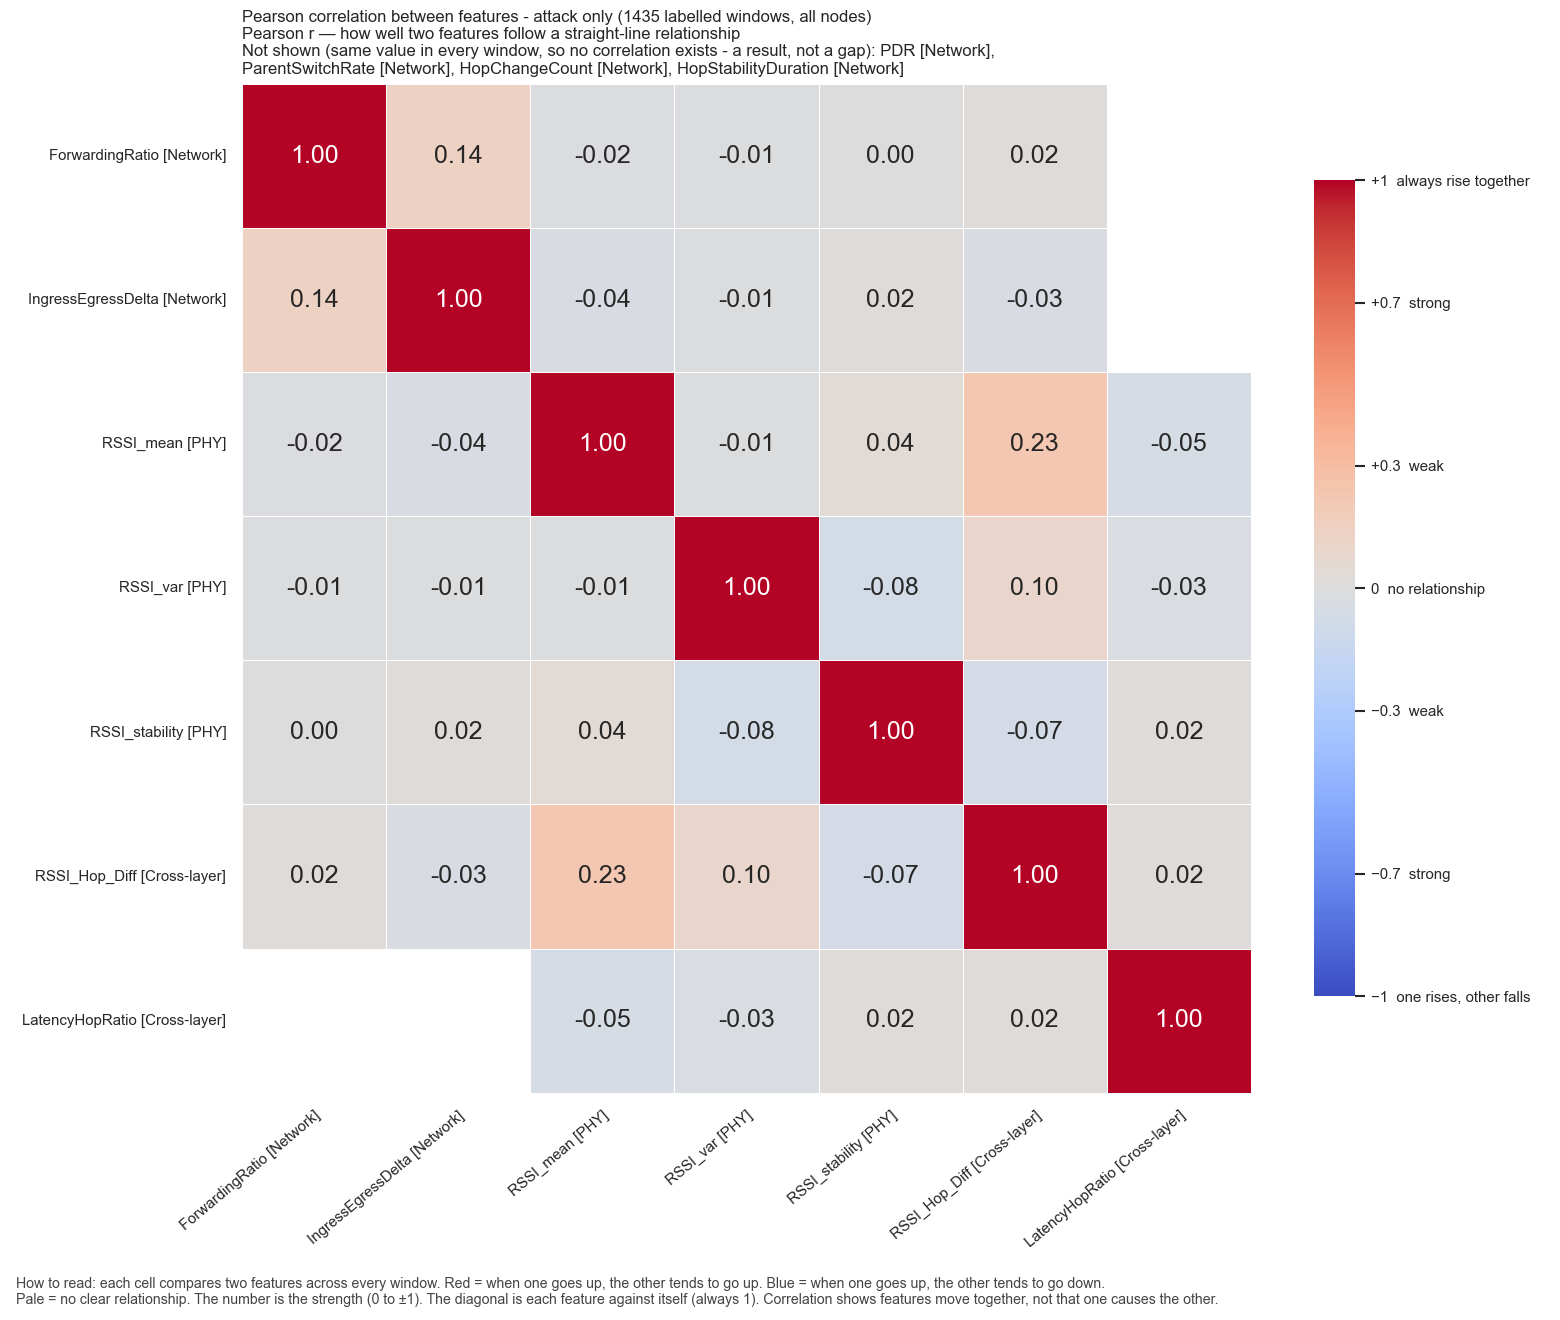

Values plotted in this chart, from the file beside it:
, ForwardingRatio, IngressEgressDelta, RSSI_mean, RSSI_var, RSSI_stability, RSSI_Hop_Diff, LatencyHopRatio
ForwardingRatio, 1.0, 0.1377, -0.01637, -0.008501, 6.917516254922574e-05, 0.02092, 
IngressEgressDelta, 0.1377, 1.0, -0.03507, -0.009945, 0.02128, -0.03494, 
RSSI_mean, -0.01637, -0.03507, 1.0, -0.009933, 0.04329, 0.2337, -0.04818
RSSI_var, -0.008501, -0.009945, -0.009933, 1.0, -0.07582, 0.1008, -0.02932
RSSI_stability, 6.917516254922574e-05, 0.02128, 0.04329, -0.07582, 1.0, -0.06619, 0.02091
RSSI_Hop_Diff, 0.02092, -0.03494, 0.2337, 0.1008, -0.06619, 1.0, 0.0162
LatencyHopRatio, , , -0.04818, -0.02932, 0.02091, 0.0162, 1.0
